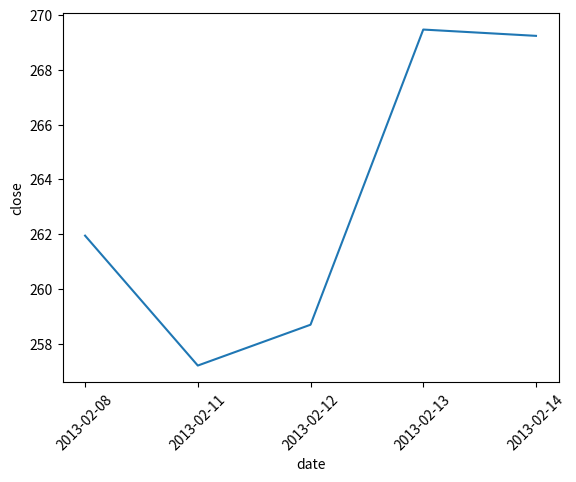

Python code for this plot: (Note: this script raises an exception after producing the figure.)
import pandas as pd
import matplotlib.pyplot as plt
import seaborn as sns
import numpy as np

#%% 1
amazon = {'date': ['2013-02-08', '2013-02-11', '2013-02-12', '2013-02-13', '2013-02-14'],
          'close': [261.950, 257.210, 258.700, 269.470, 269.240]}

amazon = pd.DataFrame(amazon)

sns.lineplot(
    x='date',
    y='close',
    data=amazon)

plt.xticks(rotation=45)
plt.show()


#%% 2
employee = {'employee_id': ['1ex5', '73fd', 'ei10', 'b45e'],
            'first_name': ['Linda', 'Steve', 'Henry', 'Sara'],
            'gender': ['female', 'male', 'male', 'female'],
            'salary': [3400, 5000, 12400, 7600]}

employee = pd.DataFrame(employee)

private_employee = employee[['employee_id', 'salary']]

print(private_employee)

#%% 3

from scipy import stats
IQR = stats.iqr(pH)
print(IQR)


#%% 4

Q1 = df['age'].quantile(0.25)
Q3 = df['age'].quantile(0.75)

print(Q3 - Q1)

#%% 5

df = {'gh owner': ['pandas-dev', 'tidyverse', 'tidyverse', 'has2k1'],
      'language': ['python', 'R', 'R', 'python'],
      'repo': ['pandas', 'dplyr', 'ggplot2', 'plotnine'],
      'stars': [17800, 2800, 3500, 1450]}

df = pd.DataFrame(df)

print(df.stars.apply(lambda x: x / 1000))
print(df.stars.transform(lambda x: x / 1000))


#%% 6

subset_wine = wine[['country', 'price']]
print(subset_wine.head())


#%% 7

x = np.array([2.2, 0.9, 4.4, 6.7, 2.8, 3.2, 1.1, 3.5])
x_var = np.var(x)
x_stdev = np.std(x)
print('Variance: {:4.2f}'.format(x_var))
print('Std Deviation: {:4.2f}'.format(x_stdev))

#%% 8

chess = chess.set_index('Fide id')

print(chess.head())

#%% 9

df = {'day': [0, 1, 2, 3, 4, 5],
      'order': [10, 11, 14, 7, 5, 16]}

df = pd.DataFrame(df)

sns.lineplot(data=df, x='day', y='order')
plt.xticks(rotation=45)
plt.show()

#%% 10

df = {'alignment': ['Good', 'Good', 'Evil', 'Evil'],
      'character': ['Batman', 'Wonder Woman', 'Lex Luthor', 'The Joker'],
      'height': [1.88, 1.78, 1.88, 1.85],
      'location': ['Gotham', 'Themyscira', 'Metropolis', 'Gotham']}

df = pd.DataFrame(df)

print(df[['alignment', 'character']])

#%% 11

employee = {'first_name': ['Linda', 'Steve', 'Henry', 'Sara'],
            'gender': ['female', 'male', 'male', 'female'],
            'salary_usd': [3000, 5000, 12000, 5000]}

employee = pd.DataFrame(employee)

print(employee[employee['salary_usd'] == 5000])

#%% 12

df = {'index': ['zero', 'one', 'two', 'tree'],
      'Month': ['Jan', 'Apr', 'Mar', 'Feb'],
      'Count': [52, 29, 46, 3]}

df = pd.DataFrame(df).set_index('index')

print(df.loc['two':])

#%% 13

# --iris
# species    measurement   value
# 0     setosa     sepal_length  5.1
# 1     setosa     sepal_length  4.9
# ...
# 598   virginica  petal_width   4.6
# 599   virginica  petal_width   5.0

ax = sns.swarmplot(x="measurement",
                   y="value",
                   hue="species",
                   data=iris)
plt.show()

#%% 14

ax = sns.lineplot(x='Overall rank', y='Score', data=happiness)

plt.show()

#%% 15

# age emissions   mpg  value
# 0    15       low  23.1   3047
# 1     8       low  10.4  15428
# 2     4      high  15.4  24973
# 3    10      high  31.0   4638
# 4     1       low  30.2  19303

# import matplotlib.pyplot as plt
# import seaborn as sns

sns.scatterplot(x = "age", y = "value", hue = "emissions", data = valuation)

plt.show()